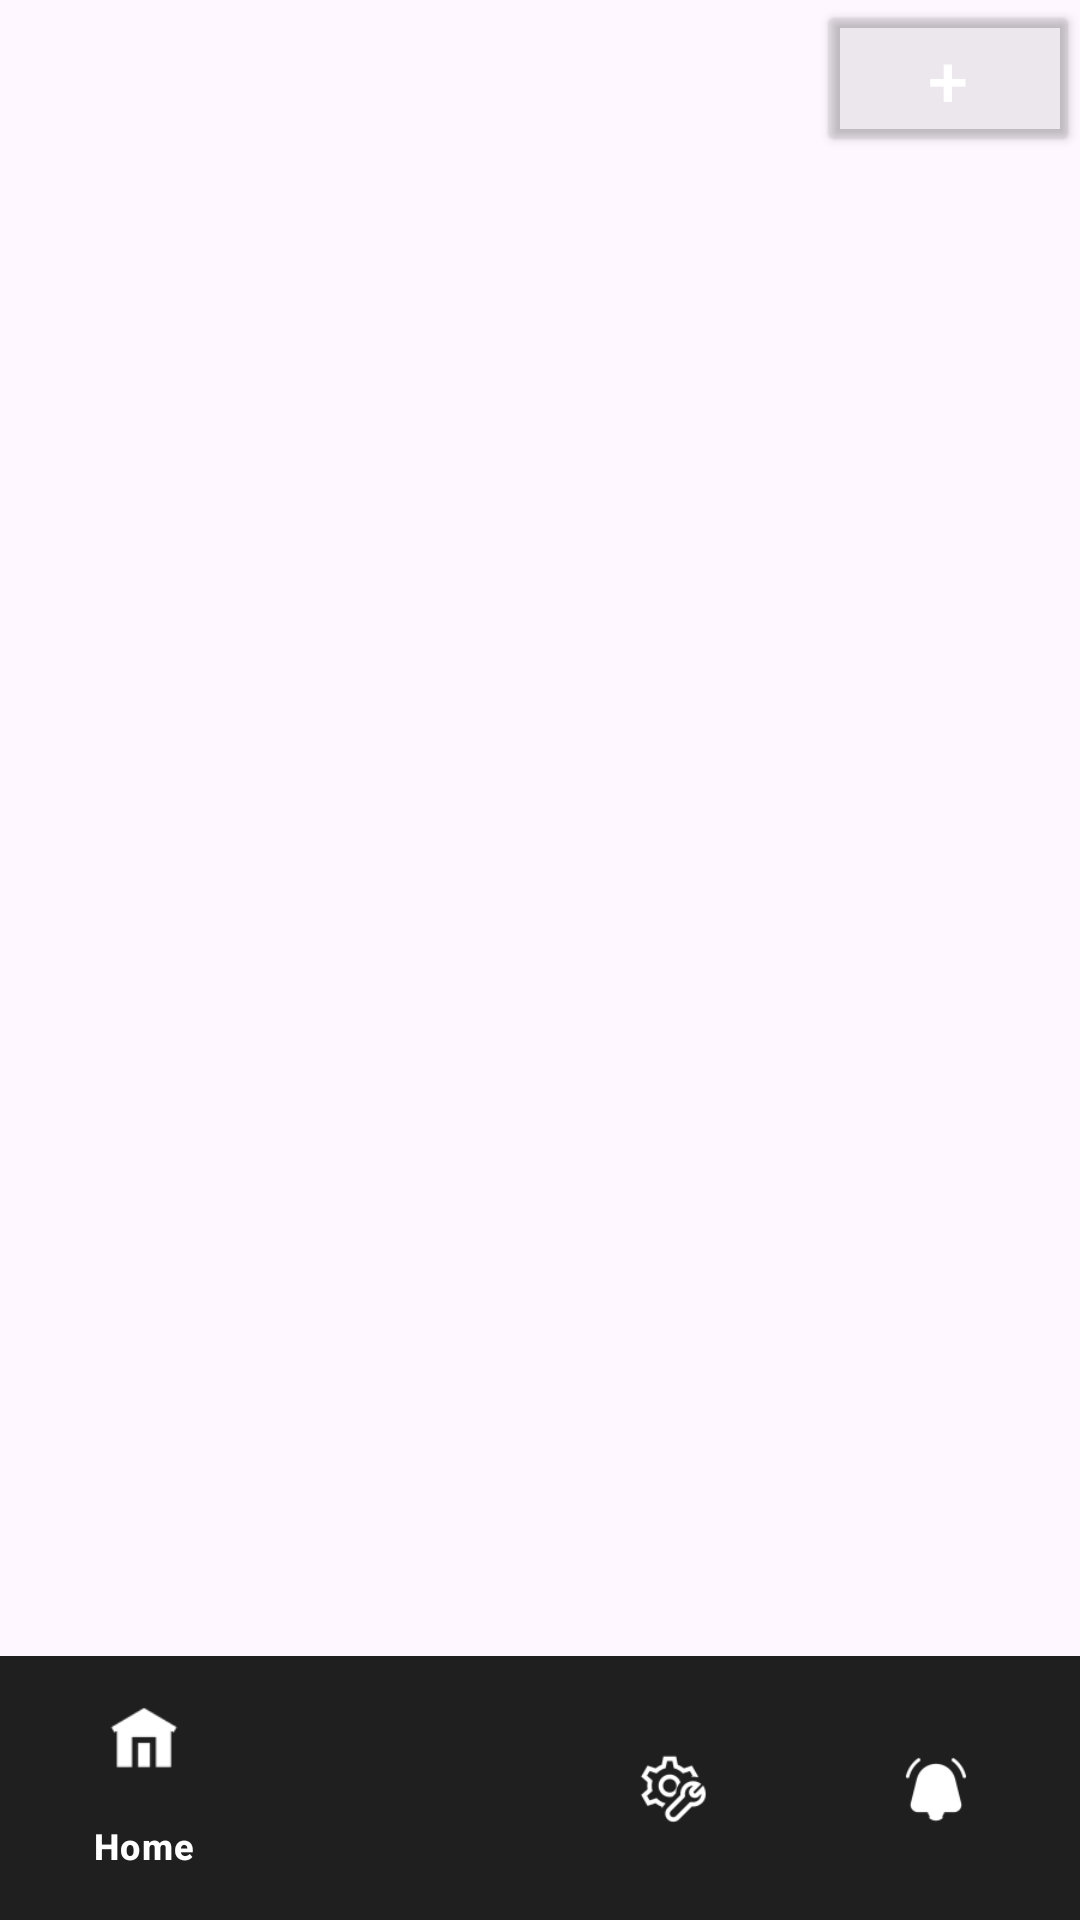

Layout XML and referenced resources for this Android screen:
<!-- AndroidManifest.xml: application theme Theme.SocialConnect1 -->
<!-- res/layout/activity_home.xml -->
<?xml version="1.0" encoding="utf-8"?>
<LinearLayout xmlns:android="http://schemas.android.com/apk/res/android"
    xmlns:app="http://schemas.android.com/apk/res-auto"
    android:orientation="vertical"
    android:background="@drawable/background"
    android:layout_width="match_parent"
    android:layout_height="match_parent">
    <Button
        android:id="@+id/editProfileButton"
        android:layout_width="wrap_content"
        android:layout_height="wrap_content"
        android:layout_gravity="end"
        android:backgroundTint="#12000000"
        android:textColor="@color/white"
        android:textSize="24dp"
        android:text="+" />
    <FrameLayout
        android:id="@+id/fragment_container"
        android:layout_width="match_parent"
        android:layout_height="0dp"
        android:layout_weight="1">


    </FrameLayout>

    <com.google.android.material.bottomnavigation.BottomNavigationView
        android:id="@+id/bottom_navigation"
        android:layout_width="match_parent"
        android:layout_height="wrap_content"
        android:background="#1F1F1F"
        android:padding="4dp"
        app:itemIconTint="@color/white"
        app:itemTextColor="@color/white"
        app:menu="@menu/bottom_nav_menu" />
</LinearLayout>
<!-- resources referenced by this layout -->
<resources>
  <style name="Theme.SocialConnect1" parent="Base.Theme.SocialConnect1" />
  <style name="Base.Theme.SocialConnect1" parent="Theme.Material3.DayNight.NoActionBar">
          
          
      </style>
  <!-- not gathered from this repository: default colours our renderer supplied (Android Studio template values) -->
  <color name="white">#FFFFFFFF</color>
</resources>
